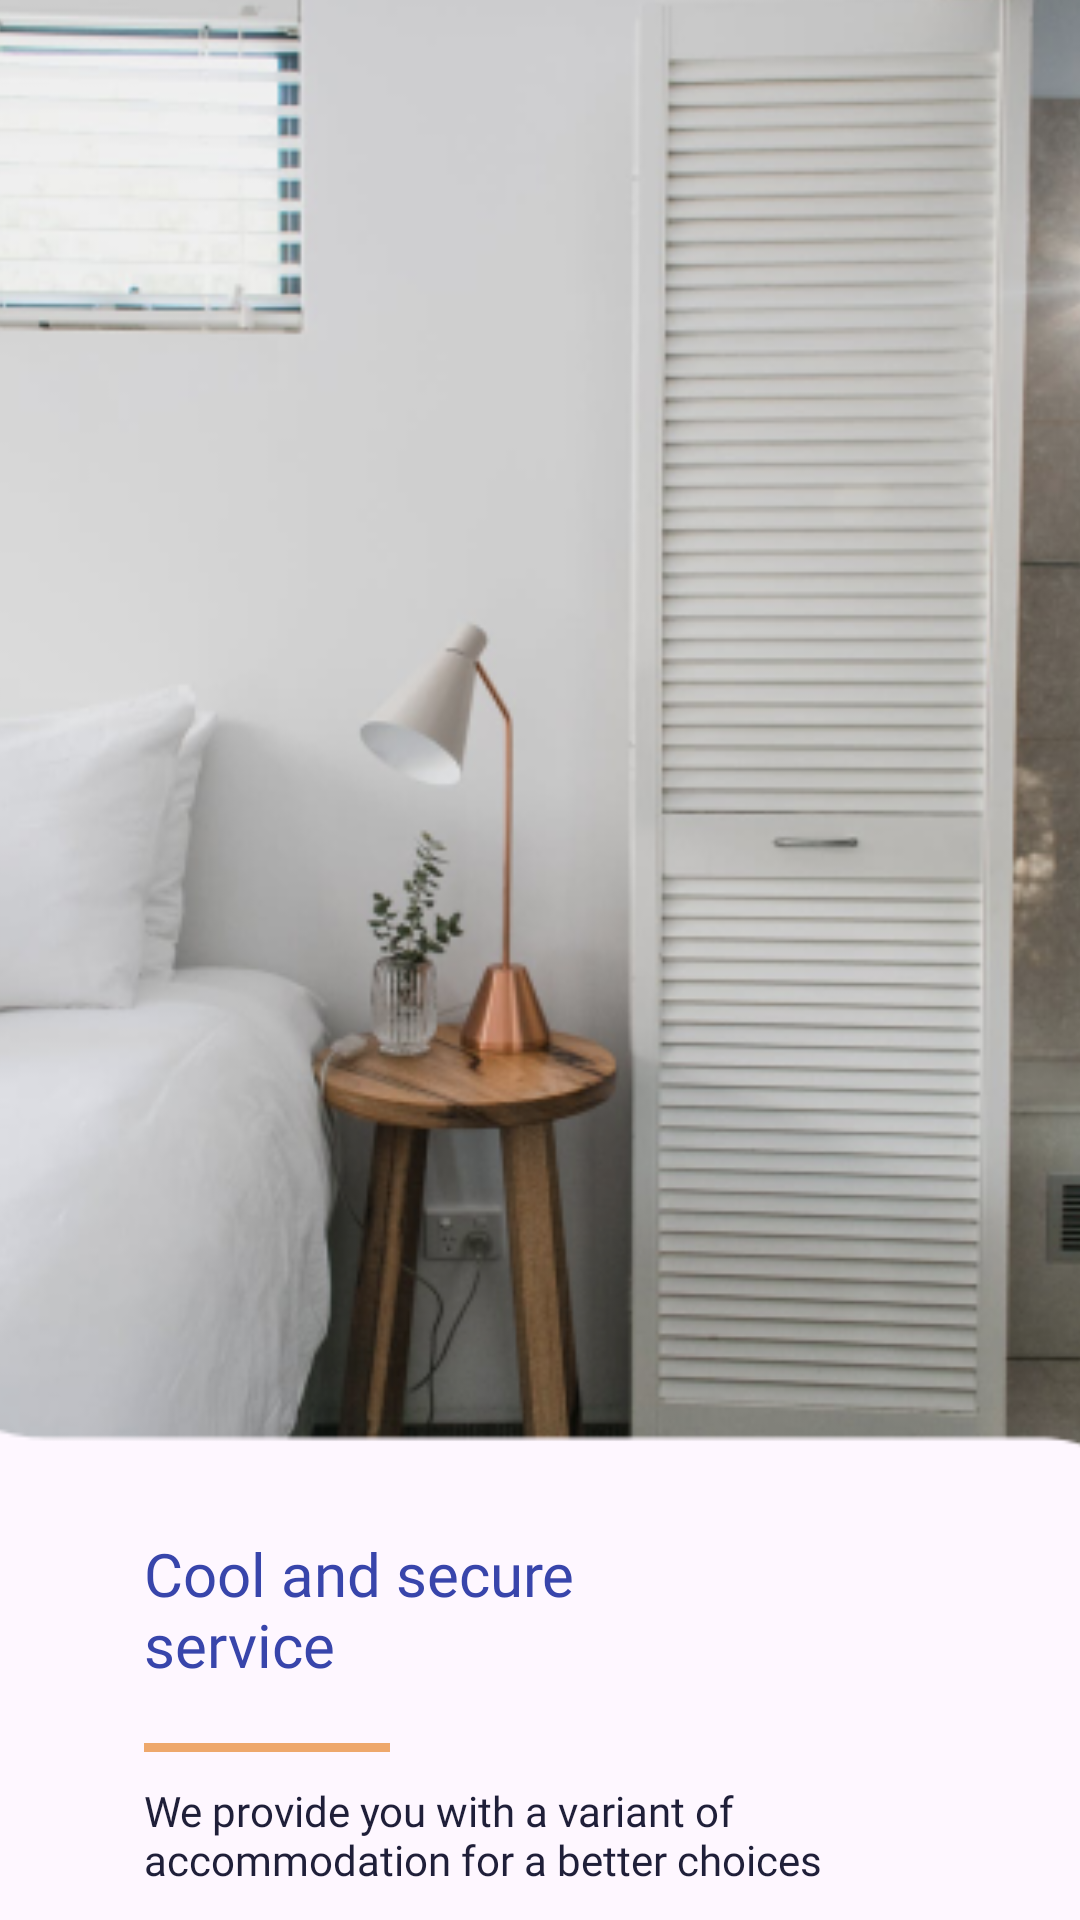

Produce the Android XML layout that renders to this screen, including the resource entries it uses.
<!-- AndroidManifest.xml: application theme Theme.PracticeProjekt -->
<!-- res/layout/activity_third_info.xml -->
<?xml version="1.0" encoding="utf-8"?>
<androidx.constraintlayout.widget.ConstraintLayout xmlns:android="http://schemas.android.com/apk/res/android"
    xmlns:app="http://schemas.android.com/apk/res-auto"
    xmlns:tools="http://schemas.android.com/tools"
    android:layout_width="match_parent"
    android:layout_height="match_parent"
    tools:context=".ThirdInfoActivity">

    <ImageView
        android:id="@+id/imgThird"
        android:layout_width="414dp"
        android:layout_height="501dp"
        android:scaleType="centerCrop"
        app:layout_constraintEnd_toEndOf="parent"
        app:layout_constraintStart_toStartOf="parent"
        app:layout_constraintTop_toTopOf="parent"
        app:srcCompat="@drawable/third_screen" />

    <TextView
        android:id="@+id/tvTitleThird"
        android:layout_width="210dp"
        android:layout_height="60dp"
        android:layout_marginStart="48dp"
        android:layout_marginTop="10dp"
        android:fontFamily="@font/pt_serif_bold"
        android:text="@string/title_third_screen"
        android:textColor="#3845AB"
        android:textSize="20sp"
        app:layout_constraintStart_toStartOf="parent"
        app:layout_constraintTop_toBottomOf="@+id/imgThird" />

    <ImageView
        android:id="@+id/lineThird"
        android:layout_width="82dp"
        android:layout_height="3dp"
        android:layout_marginTop="10dp"
        android:layout_marginEnd="150dp"
        app:layout_constraintEnd_toEndOf="@+id/tvTitleThird"
        app:layout_constraintHorizontal_bias="0.0"
        app:layout_constraintStart_toStartOf="@+id/tvTitleThird"
        app:layout_constraintTop_toBottomOf="@+id/tvTitleThird"
        app:srcCompat="@drawable/line" />

    <TextView
        android:id="@+id/tvDesThird"
        android:layout_width="0dp"
        android:layout_height="wrap_content"
        android:layout_marginTop="10dp"
        android:layout_marginEnd="60dp"
        android:fontFamily="@font/noto_sans"
        android:text="@string/description_first_screen"
        android:textColor="#1F1F39"
        android:textSize="14sp"
        app:layout_constraintEnd_toEndOf="parent"
        app:layout_constraintStart_toStartOf="@+id/lineThird"
        app:layout_constraintTop_toBottomOf="@+id/lineThird" />

    <ImageView
        android:id="@+id/imgNavThird"
        android:layout_width="wrap_content"
        android:layout_height="wrap_content"
        android:layout_marginTop="20dp"
        app:layout_constraintEnd_toEndOf="parent"
        app:layout_constraintStart_toStartOf="parent"
        app:layout_constraintTop_toBottomOf="@+id/tvDesThird"
        app:srcCompat="@drawable/navigation_third" />

    <Button
        android:id="@+id/btBackThird"
        android:layout_width="132dp"
        android:layout_height="50dp"
        android:backgroundTint="#3845AB"
        android:fontFamily="@font/noto_sans"
        android:text="@string/back"
        android:textSize="14sp"
        app:cornerRadius="14dp"
        app:layout_constraintBottom_toBottomOf="parent"
        app:layout_constraintEnd_toEndOf="parent"
        app:layout_constraintStart_toStartOf="parent"
        app:layout_constraintTop_toBottomOf="@+id/imgNavThird" />

</androidx.constraintlayout.widget.ConstraintLayout>
<!-- resources referenced by this layout -->
<resources>
  <!-- drawable line (drawable) -->
  <?xml version="1.0" encoding="utf-8"?>
  <shape xmlns:android="http://schemas.android.com/apk/res/android">
      <solid android:color="#EEA86C"/>
  </shape>
  <!-- drawable navigation_third (drawable) -->
  <vector xmlns:android="http://schemas.android.com/apk/res/android"
      android:width="81dp"
      android:height="8dp"
      android:viewportWidth="81"
      android:viewportHeight="8">
    <path
        android:pathData="M4,0L4,0A4,4 0,0 1,8 4L8,4A4,4 0,0 1,4 8L4,8A4,4 0,0 1,0 4L0,4A4,4 0,0 1,4 0z"
        android:fillColor="#E7F1FF"/>
    <path
        android:pathData="M32,0L32,0A4,4 0,0 1,36 4L36,4A4,4 0,0 1,32 8L32,8A4,4 0,0 1,28 4L28,4A4,4 0,0 1,32 0z"
        android:fillColor="#E7F1FF"/>
    <path
        android:pathData="M60,0L77,0A4,4 0,0 1,81 4L81,4A4,4 0,0 1,77 8L60,8A4,4 0,0 1,56 4L56,4A4,4 0,0 1,60 0z"
        android:fillColor="#82A4D0"/>
  </vector>
  <!-- drawable third_screen: png bitmap (drawable, 150969 bytes) -->
  <string name="back">Back</string>
  <string name="description_first_screen">We provide you with a variant of accommodation for a better choices</string>
  <string name="title_third_screen">Cool and secure service</string>
  <style name="Theme.PracticeProjekt" parent="Base.Theme.PracticeProjekt" />
  <style name="Base.Theme.PracticeProjekt" parent="Theme.Material3.DayNight.NoActionBar">
          
          
      </style>
</resources>
